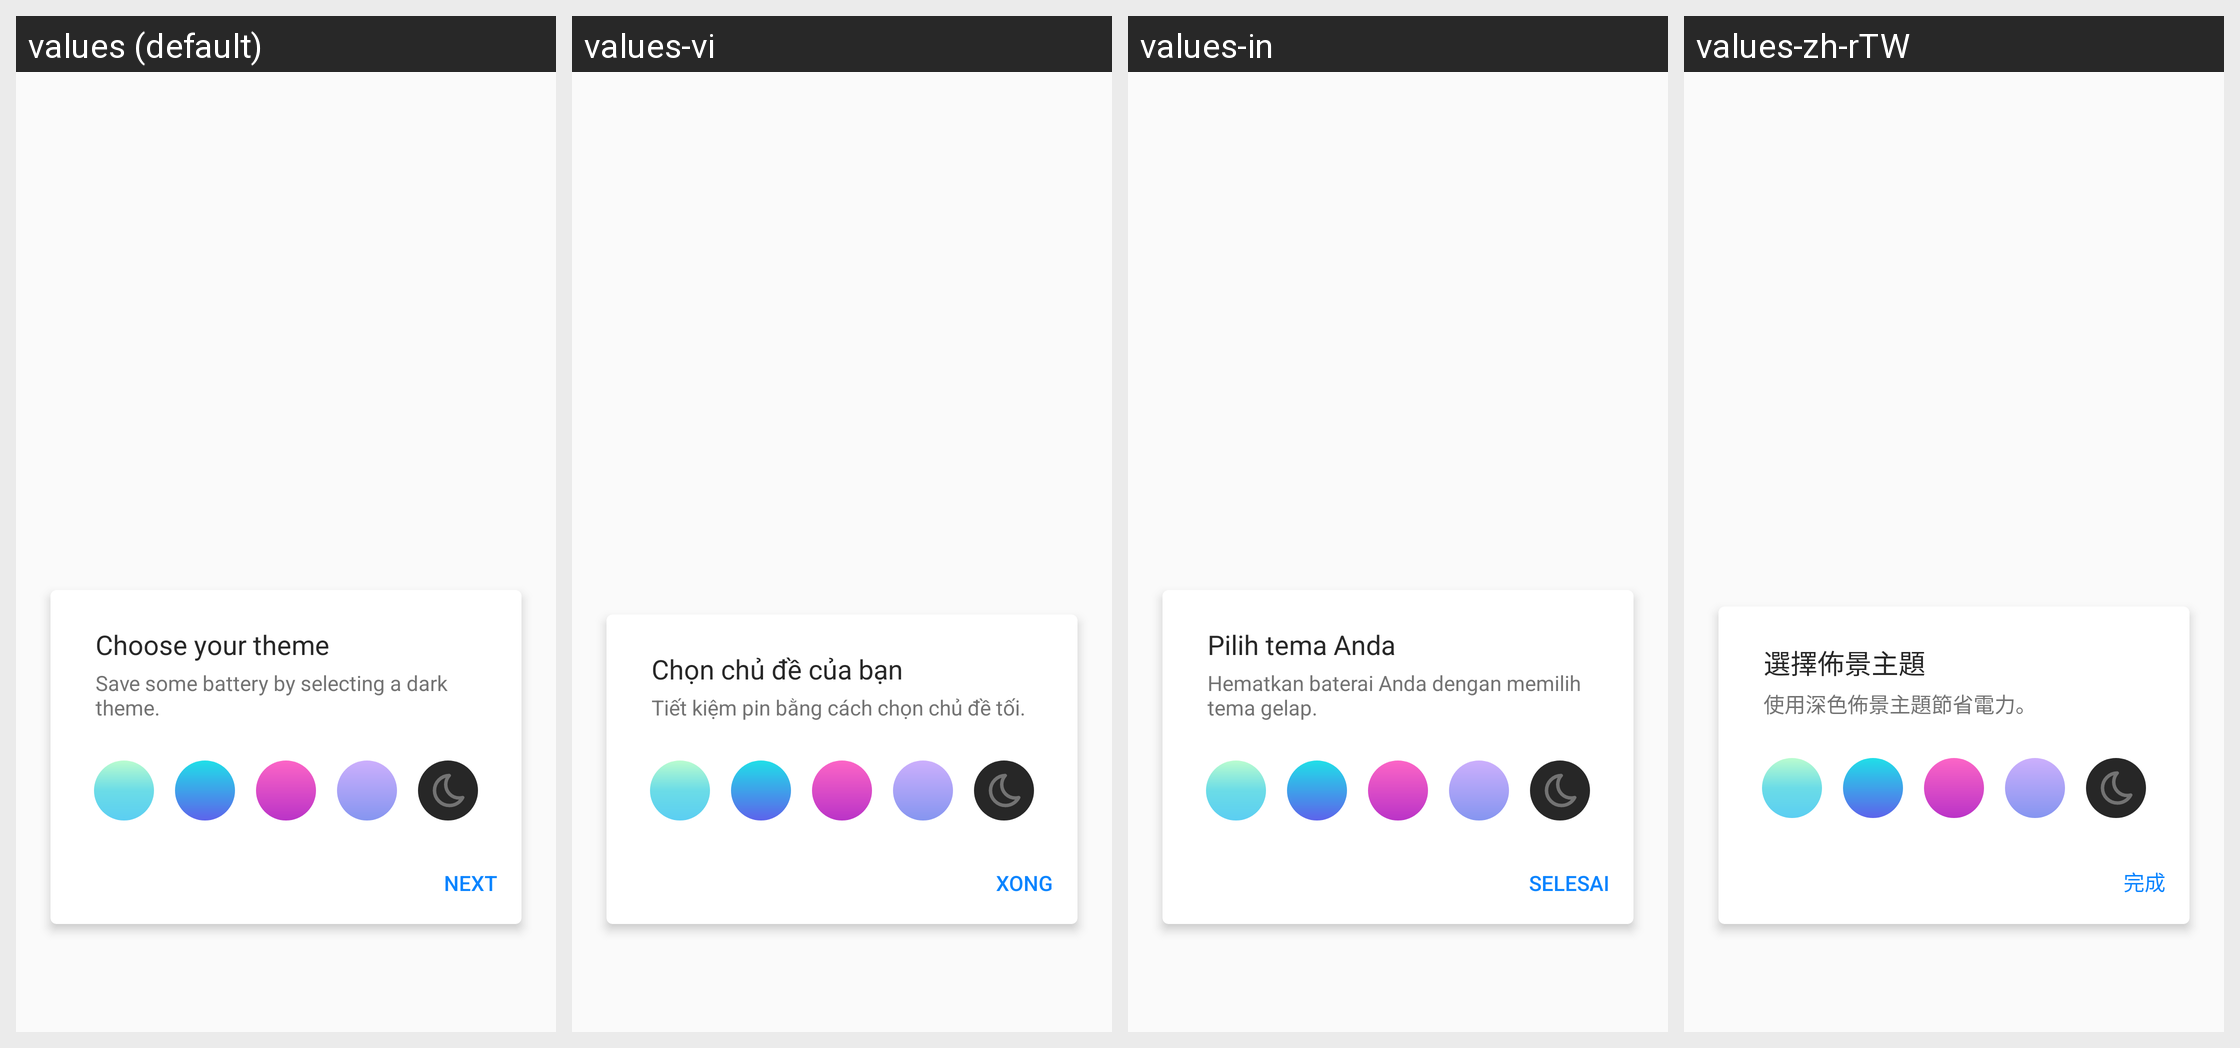

Here is an Android app screen in its default locale and in the app's own translations. Write out the translated-string differences for the strings that appear on this screen.
Android screen res/layout/dialog_theme_setting.xml rendered under 4 locales, left to right: values (default), values-vi, values-in, values-zh-rTW. Device: Nexus 5 (rendered at 1080×1920; each locale shown at half size, 540×960, under a caption strip naming it); theme AppTheme.
Other locales in the repository, not shown: values-ace, values-anp, values-ar, values-az, values-bg, values-bn, values-bn-rBD, values-bn-rIN, values-ca, values-cs, values-cy, values-de, values-dsb, values-el, values-eo, values-es-rAR, values-es-rCL, values-es-rES, values-es-rMX, values-fa, values-fr, values-fy-rNL, values-ga-rIE, values-gor, values-gu-rIN, values-hi-rIN, values-hsb, values-hu, values-hy-rAM, values-it, values-iw, values-ja, values-jv, values-kab, values-kk, values-kn, values-ko, values-lo, values-mai, values-ml, values-mr, values-my, values-nb-rNO, values-nl, values-nn-rNO, values-pa-rIN, values-pl, values-pt-rBR, values-ro, values-ru, values-sk, values-sl, values-sq, values-sr, values-su, values-sv-rSE, values-ta, values-te, values-th, values-tl, values-tr, values-uk, values-ur, values-zh-rCN.
Strings drawn on this screen, with the default value and each locale's value (text and hints the layout hard-codes, and strings that could not be matched under every locale, appear in the picture but are not listed):

theme_settings_title
  values: Choose your theme
  values-vi: Chọn chủ đề của bạn
  values-in: Pilih tema Anda
  values-zh-rTW: 選擇佈景主題

theme_settings_subtitle
  values: Save some battery by selecting a dark theme.
  values-vi: Tiết kiệm pin bằng cách chọn chủ đề tối.
  values-in: Hematkan baterai Anda dengan memilih tema gelap.
  values-zh-rTW: 使用深色佈景主題節省電力。

button_done
  values: Next
  values-vi: Xong
  values-in: Selesai
  values-zh-rTW: 完成
